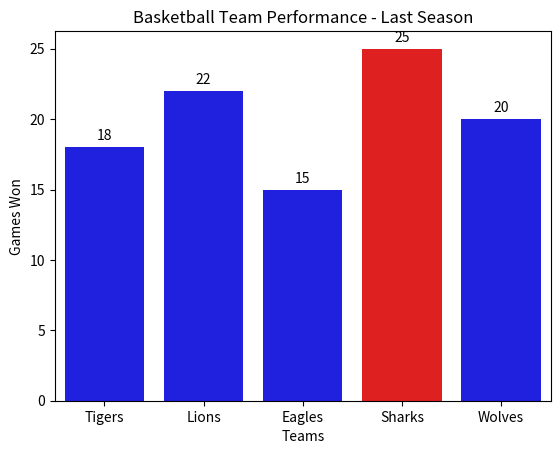

Write the Python code that produced this figure.
import matplotlib.pyplot as plt
import seaborn as sns

teams = ['Tigers', 'Lions', 'Eagles', 'Sharks', 'Wolves']
wins = [18, 22, 15, 25, 20]
colors = []

for w in wins:
    if w == max(wins):
        colors.append("red")   
    else:
        colors.append("blue")  

sns.barplot(x=teams, y=wins, palette=colors)

for i, w in enumerate(wins):
    plt.text(i, w + 0.5, w, ha='center') 

plt.xlabel("Teams")
plt.ylabel("Games Won")
plt.title("Basketball Team Performance - Last Season")
plt.show()
